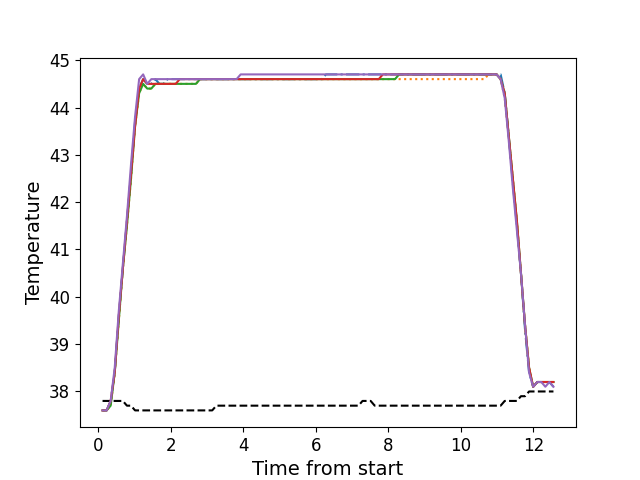

The data file committed next to this chart (first rows):
, times, neutral, z1, z2, z3, z4, z5
0, 0.1156, 37.8, 37.6, 37.6, 37.6, 37.6, 37.6
1, 0.2282, 37.8, 37.6, 37.6, 37.6, 37.6, 37.6
2, 0.3399, 37.8, 37.8, 37.7, 37.7, 37.8, 37.8
3, 0.4515, 37.8, 38.4, 38.4, 38.4, 38.4, 38.5
4, 0.5641, 37.8, 39.6, 39.5, 39.5, 39.6, 39.7
5, 0.6757, 37.8, 40.6, 40.6, 40.6, 40.6, 40.7
6, 0.7884, 37.7, 41.6, 41.5, 41.5, 41.6, 41.7
7, 0.901, 37.7, 42.6, 42.5, 42.5, 42.6, 42.8
8, 1.012, 37.6, 43.7, 43.6, 43.6, 43.6, 43.8
9, 1.125, 37.6, 44.4, 44.3, 44.3, 44.4, 44.6
10, 1.236, 37.6, 44.6, 44.5, 44.5, 44.6, 44.7
11, 1.348, 37.6, 44.5, 44.4, 44.4, 44.5, 44.5
12, 1.461, 37.6, 44.5, 44.4, 44.4, 44.5, 44.6
13, 1.572, 37.6, 44.6, 44.5, 44.5, 44.5, 44.6
14, 1.685, 37.6, 44.5, 44.5, 44.5, 44.5, 44.6
15, 1.796, 37.6, 44.5, 44.5, 44.5, 44.5, 44.6
16, 1.908, 37.6, 44.6, 44.5, 44.5, 44.5, 44.6
17, 2.021, 37.6, 44.6, 44.5, 44.5, 44.5, 44.6
18, 2.134, 37.6, 44.6, 44.5, 44.5, 44.5, 44.6
19, 2.245, 37.6, 44.6, 44.5, 44.5, 44.6, 44.6
20, 2.357, 37.6, 44.6, 44.5, 44.5, 44.6, 44.6
21, 2.47, 37.6, 44.6, 44.5, 44.5, 44.6, 44.6
22, 2.581, 37.6, 44.6, 44.5, 44.5, 44.6, 44.6
23, 2.693, 37.6, 44.6, 44.5, 44.5, 44.6, 44.6
24, 2.805, 37.6, 44.6, 44.6, 44.6, 44.6, 44.6
25, 2.917, 37.6, 44.6, 44.6, 44.6, 44.6, 44.6
26, 3.03, 37.6, 44.6, 44.6, 44.6, 44.6, 44.6
27, 3.141, 37.6, 44.6, 44.6, 44.6, 44.6, 44.6
28, 3.254, 37.7, 44.6, 44.6, 44.6, 44.6, 44.6
29, 3.365, 37.7, 44.6, 44.6, 44.6, 44.6, 44.6
30, 3.478, 37.7, 44.6, 44.6, 44.6, 44.6, 44.6
31, 3.59, 37.7, 44.6, 44.6, 44.6, 44.6, 44.6
32, 3.701, 37.7, 44.6, 44.6, 44.6, 44.6, 44.6
33, 3.813, 37.7, 44.6, 44.6, 44.6, 44.6, 44.6
34, 3.926, 37.7, 44.6, 44.6, 44.6, 44.6, 44.7
35, 4.038, 37.7, 44.6, 44.6, 44.6, 44.6, 44.7
36, 4.15, 37.7, 44.6, 44.6, 44.6, 44.6, 44.7
37, 4.262, 37.7, 44.6, 44.6, 44.6, 44.6, 44.7
38, 4.374, 37.7, 44.6, 44.6, 44.6, 44.6, 44.7
39, 4.486, 37.7, 44.6, 44.6, 44.6, 44.6, 44.7
40, 4.598, 37.7, 44.6, 44.6, 44.6, 44.6, 44.7
41, 4.71, 37.7, 44.6, 44.6, 44.6, 44.6, 44.7
42, 4.822, 37.7, 44.6, 44.6, 44.6, 44.6, 44.7
43, 4.935, 37.7, 44.6, 44.6, 44.6, 44.6, 44.7
44, 5.046, 37.7, 44.6, 44.6, 44.6, 44.6, 44.7
45, 5.159, 37.7, 44.6, 44.6, 44.6, 44.6, 44.7
46, 5.27, 37.7, 44.6, 44.6, 44.6, 44.6, 44.7
47, 5.383, 37.7, 44.6, 44.6, 44.6, 44.6, 44.7
48, 5.495, 37.7, 44.6, 44.6, 44.6, 44.6, 44.7
49, 5.606, 37.7, 44.6, 44.6, 44.6, 44.6, 44.7
50, 5.719, 37.7, 44.6, 44.6, 44.6, 44.6, 44.7
51, 5.831, 37.7, 44.6, 44.6, 44.6, 44.6, 44.7
52, 5.943, 37.7, 44.6, 44.6, 44.6, 44.6, 44.7
53, 6.054, 37.7, 44.6, 44.6, 44.6, 44.6, 44.7
54, 6.167, 37.7, 44.6, 44.6, 44.6, 44.6, 44.7
55, 6.28, 37.7, 44.7, 44.6, 44.6, 44.6, 44.7
56, 6.391, 37.7, 44.7, 44.6, 44.6, 44.6, 44.7
57, 6.503, 37.7, 44.7, 44.6, 44.6, 44.6, 44.7
58, 6.615, 37.7, 44.7, 44.6, 44.6, 44.6, 44.7
59, 6.728, 37.7, 44.7, 44.6, 44.6, 44.6, 44.7
... 52 more rows
